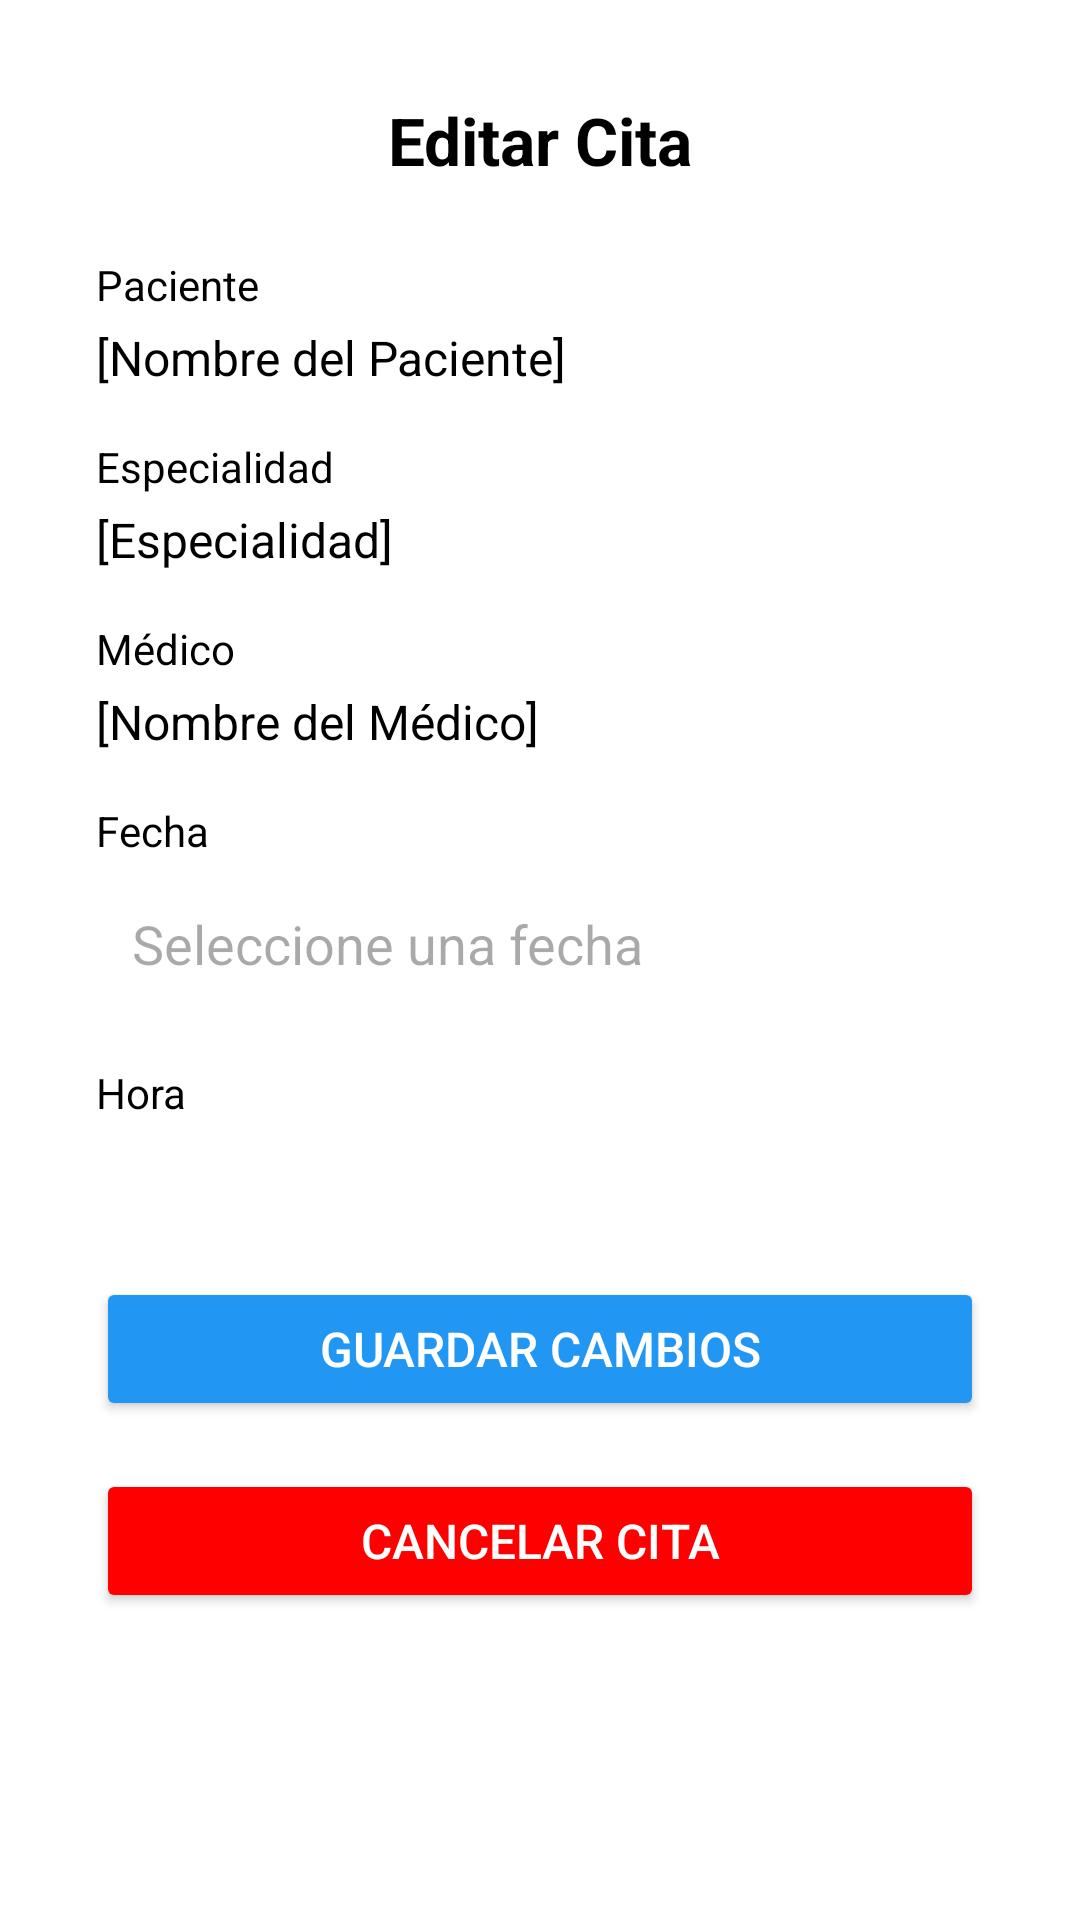

Write the Android layout XML for this screen, with the resource values it uses.
<!-- AndroidManifest.xml: application theme Theme.AppDoctorNow -->
<!-- res/layout/activity_editar_cita.xml -->
<?xml version="1.0" encoding="utf-8"?>
<ScrollView xmlns:android="http://schemas.android.com/apk/res/android"
    xmlns:app="http://schemas.android.com/apk/res-auto"
    xmlns:tools="http://schemas.android.com/tools"
    android:layout_width="match_parent"
    android:layout_height="match_parent"
    android:background="@android:color/white"
    android:padding="16dp">

    <LinearLayout
        android:layout_width="match_parent"
        android:layout_height="wrap_content"
        android:orientation="vertical"
        android:padding="16dp">

        
        <TextView
            android:layout_width="match_parent"
            android:layout_height="wrap_content"
            android:text="Editar Cita"
            android:textSize="22sp"
            android:textColor="@android:color/black"
            android:textStyle="bold"
            android:gravity="center"
            android:layout_marginBottom="24dp" />

        
        <TextView
            android:layout_width="match_parent"
            android:layout_height="wrap_content"
            android:text="Paciente"
            android:textSize="14sp"
            android:textColor="@android:color/black"
            android:layout_marginBottom="4dp" />

        <TextView
            android:id="@+id/tvPaciente"
            android:layout_width="match_parent"
            android:layout_height="wrap_content"
            android:text="[Nombre del Paciente]"
            android:textSize="16sp"
            android:textColor="@android:color/black"
            android:layout_marginBottom="16dp" />

        
        <TextView
            android:layout_width="match_parent"
            android:layout_height="wrap_content"
            android:text="Especialidad"
            android:textSize="14sp"
            android:textColor="@android:color/black"
            android:layout_marginBottom="4dp" />

        <TextView
            android:id="@+id/tvEspecialidad"
            android:layout_width="match_parent"
            android:layout_height="wrap_content"
            android:text="[Especialidad]"
            android:textSize="16sp"
            android:textColor="@android:color/black"
            android:layout_marginBottom="16dp" />

        
        <TextView
            android:layout_width="match_parent"
            android:layout_height="wrap_content"
            android:text="Médico"
            android:textSize="14sp"
            android:textColor="@android:color/black"
            android:layout_marginBottom="4dp" />

        <TextView
            android:id="@+id/tvMedico"
            android:layout_width="match_parent"
            android:layout_height="wrap_content"
            android:text="[Nombre del Médico]"
            android:textSize="16sp"
            android:textColor="@android:color/black"
            android:layout_marginBottom="16dp" />

        
        <TextView
            android:layout_width="match_parent"
            android:layout_height="wrap_content"
            android:text="Fecha"
            android:textSize="14sp"
            android:textColor="@android:color/black"
            android:layout_marginBottom="4dp" />

        <EditText
            android:id="@+id/etFecha"
            android:layout_width="match_parent"
            android:layout_height="wrap_content"
            android:hint="Seleccione una fecha"
            android:inputType="none"
            android:focusable="false"
            android:background="@drawable/edittext_background"
            android:padding="12dp"
            android:layout_marginBottom="16dp" />

        
        <TextView
            android:layout_width="match_parent"
            android:layout_height="wrap_content"
            android:text="Hora"
            android:textSize="14sp"
            android:textColor="@android:color/black"
            android:layout_marginBottom="4dp" />

        <Spinner
            android:id="@+id/spinnerHoras"
            android:layout_width="match_parent"
            android:layout_height="wrap_content"
            android:background="@drawable/edittext_background"
            android:padding="12dp"
            android:layout_marginBottom="24dp" />

        
        <Button
            android:id="@+id/btnGuardarCambios"
            android:layout_width="match_parent"
            android:layout_height="wrap_content"
            android:text="Guardar Cambios"
            android:textSize="16sp"
            android:textColor="@android:color/white"
            android:backgroundTint="@color/azul_medico"
            android:padding="12dp"
            android:layout_marginBottom="16dp" />

        
        <Button
            android:id="@+id/btnCancelarCita"
            android:layout_width="match_parent"
            android:layout_height="wrap_content"
            android:text="Cancelar Cita"
            android:textSize="16sp"
            android:textColor="@android:color/white"
            android:backgroundTint="@color/rojo"
            android:padding="12dp" />

    </LinearLayout>
</ScrollView>
<!-- resources referenced by this layout -->
<resources>
  <color name="azul_medico">#2196F3</color>
  <color name="rojo">#ff0000</color>
  <style name="Theme.AppDoctorNow" parent="Base.Theme.AppDoctorNow" />
  <style name="Base.Theme.AppDoctorNow" parent="Theme.Material3.DayNight.NoActionBar">
          
          
      </style>
</resources>
